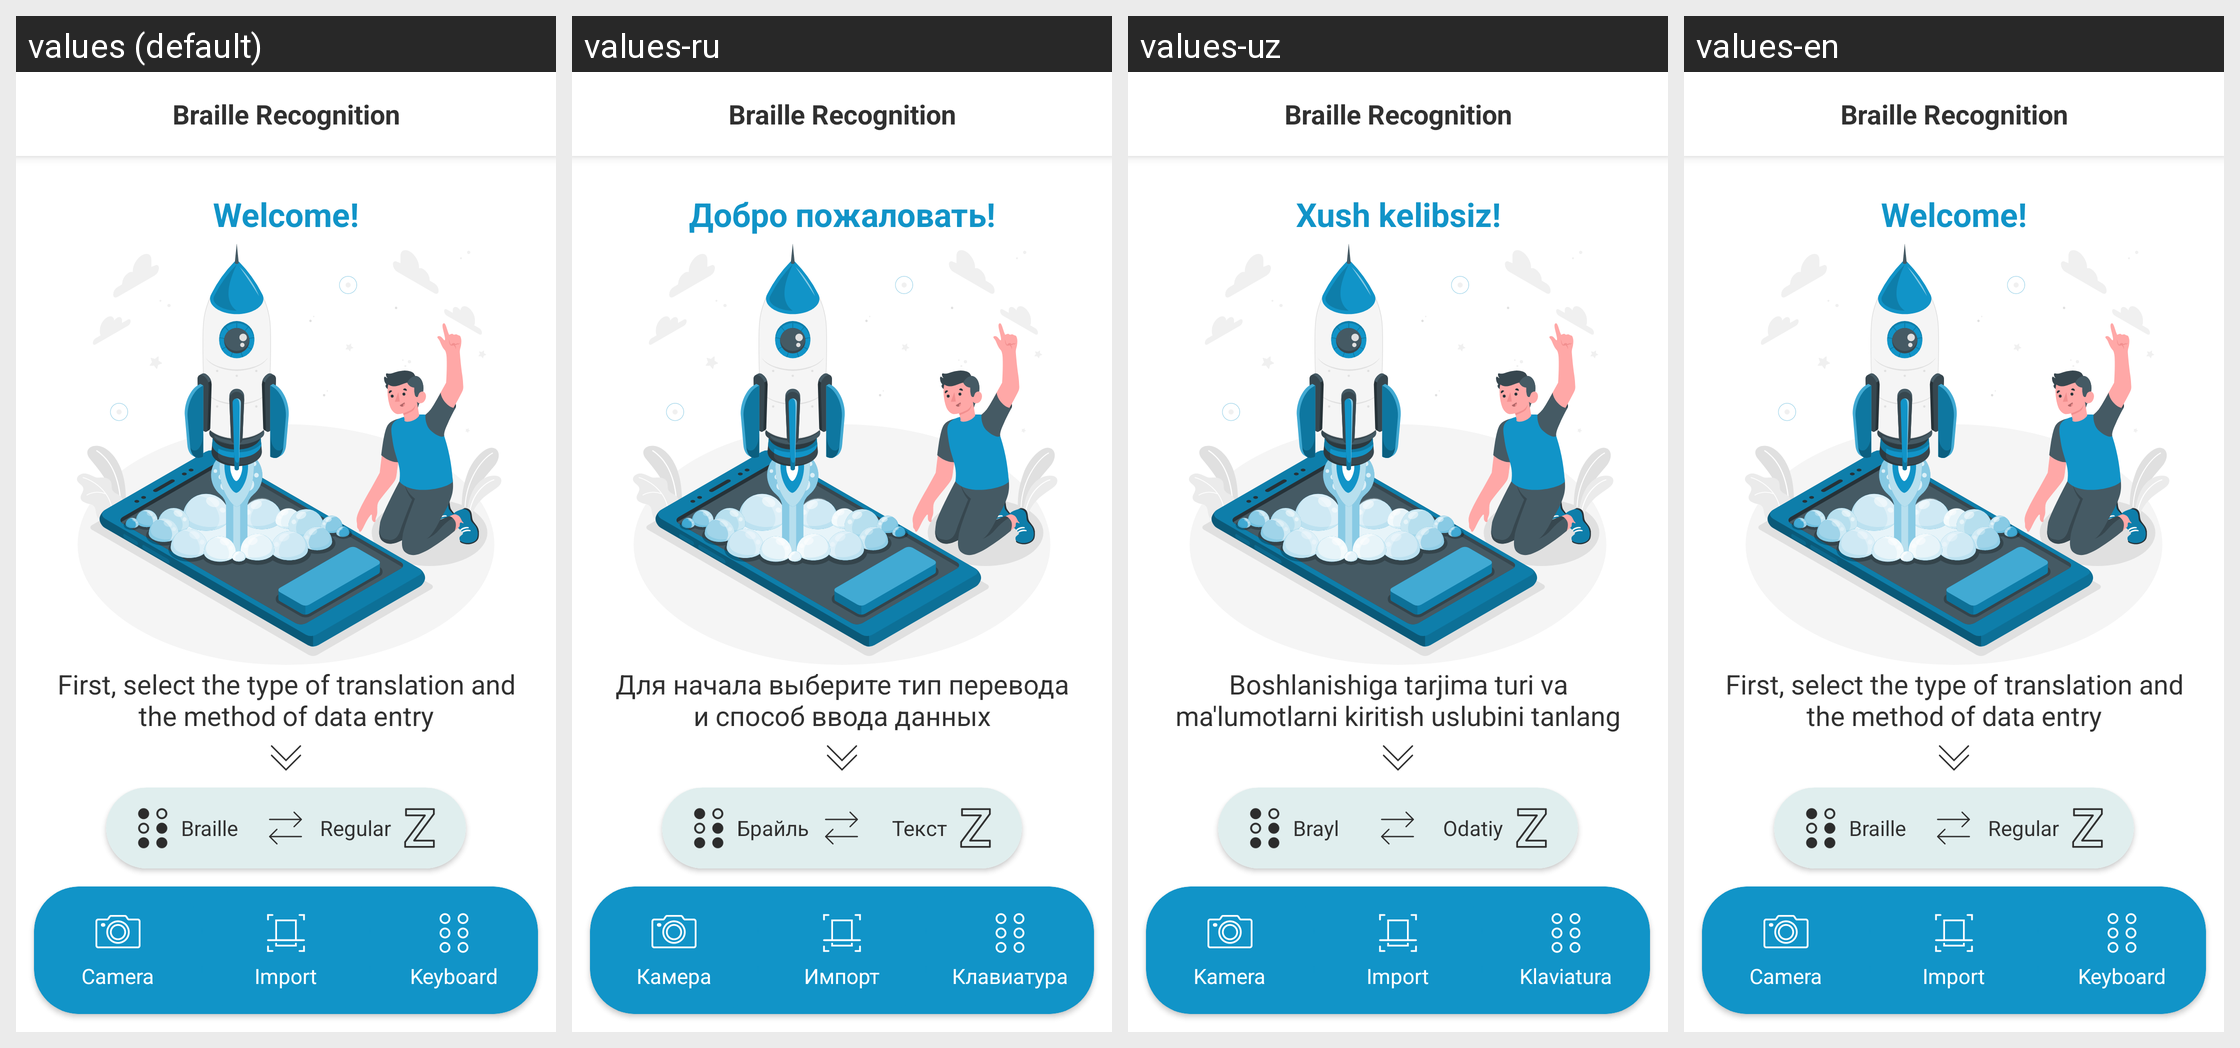

Here is an Android app screen in its default locale and in the app's own translations. Write out the translated-string differences for the strings that appear on this screen.
Android screen res/layout/app_bar_main.xml rendered under 4 locales, left to right: values (default), values-ru, values-uz, values-en. Device: Nexus 5 (rendered at 1080×1920; each locale shown at half size, 540×960, under a caption strip naming it); theme AppTheme.
Strings drawn on this screen, with the default value and each locale's value (text and hints the layout hard-codes, and strings that could not be matched under every locale, appear in the picture but are not listed):

app_name
  values: Braille Recognition
  values-ru: Braille Recognition
  values-uz: Braille Recognition
  values-en: Braille Recognition

welcomle
  values: Welcome!
  values-ru: Добро пожаловать!
  values-uz: Xush kelibsiz!
  values-en: Welcome!

instruction
  values: First, select the type of translation and the method of data entry
  values-ru: Для начала выберите тип перевода и способ ввода данных
  values-uz: Boshlanishiga tarjima turi va ma'lumotlarni kiritish uslubini tanlang
  values-en: First, select the type of translation and the method of data entry

braille
  values: Braille
  values-ru: Брайль
  values-uz: Brayl
  values-en: Braille

text
  values: Regular
  values-ru: Текст
  values-uz: Odatiy
  values-en: Regular

camera
  values: Camera
  values-ru: Камера
  values-uz: Kamera
  values-en: Camera

importImg
  values: Import
  values-ru: Импорт
  values-uz: Import
  values-en: Import

keyboard
  values: Keyboard
  values-ru: Клавиатура
  values-uz: Klaviatura
  values-en: Keyboard
